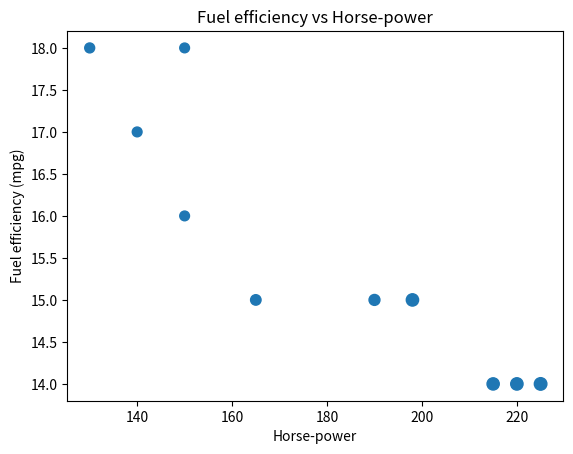
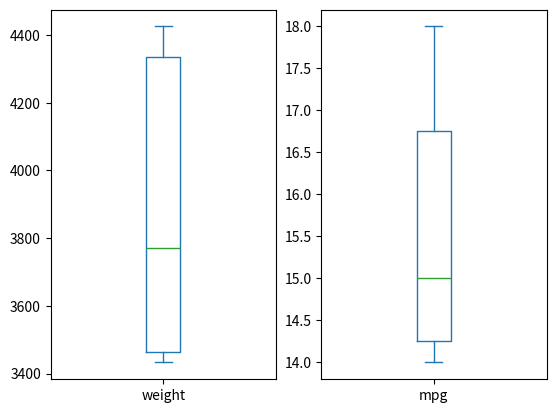

These figures' Python source, in order:
import matplotlib.pyplot as plt
import pandas as pd

d = {
    'mpg': [18.0, 15.0, 18.0, 16.0, 17.0, 15.0, 14.0, 14.0, 14.0, 15.0],
    'hp': [130, 165, 150, 150, 140, 198, 220, 215, 225, 190],
    'weight': [3504, 3693, 3436, 3433, 3449, 4341, 4354, 4312, 4425, 3850],
}

df = pd.DataFrame(d)
sizes = [51.12044694,  56.78387977,  49.15557238,  49.06977358,
         49.52823321,  78.4595872,  78.93021696,  77.41479205,
         81.52541106,  61.71459825]

# Generate a scatter plot
df.plot(kind='scatter', x='hp', y='mpg', s=sizes)

# Add the title
plt.title('Fuel efficiency vs Horse-power')

# Add the x-axis label
plt.xlabel('Horse-power')

# Add the y-axis label
plt.ylabel('Fuel efficiency (mpg)')

# Display the plot
plt.show()

# Make a list of the column names to be plotted: cols
cols = ['weight', 'mpg']

# Generate the box plots
df[cols].plot(kind='box', subplots=True)

# Display the plot
plt.show()
